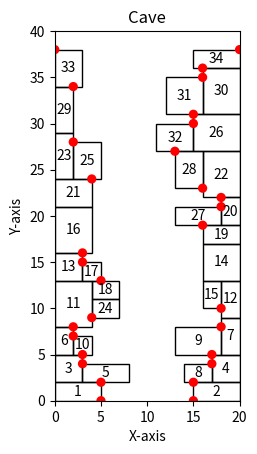

This figure's Python source:
import matplotlib.pyplot as plt
from matplotlib.patches import Rectangle
from matplotlib.patches import Circle

import random

CAVE_WIDTH = 20
CAVE_DEPTH = 40

CURRENT_MAX_WIDTH = 5
CURRENT_MAX_HEIGHT = 5

CURRENT_MIN_WIDTH = 2
CURRENT_MIN_HEIGHT = 2

# TODO : 좁은 틈 (CURRENT MIN HEIGHT)을 알면 potential point 만들 때 좁은 틈에 있는 2개 지우고, 좀 더 밖에 1개로 대체 가능

class Object:
    def __init__(self, name, width, height):
        self.name = name
        self.width = width
        self.height = height

        self.covered_obj = None

    def __str__(self):
        return f"Object {self.name} : ({self.width}, {self.height})"


def sum_accumulated_width(surface_obj):
    accumulated_width = 0
    current_obj = surface_obj
    if current_obj is not None:
        while current_obj.covered_obj is not None:
            accumulated_width += current_obj.width
            current_obj = current_obj.covered_obj

    return accumulated_width


def left_or_right_judge(target_obj):
    current = target_obj
    if current is not None:
        while current.covered_obj is not None:
            current = current.covered_obj

    return current.name


class StateRepresentor:
    def __init__(self, x_range, y_range):
        self.fig, self.ax = plt.subplots()
        self.ax.set_xlim(0, x_range)
        self.ax.set_ylim(0, y_range)

        self.ax.set_aspect('equal')
        self.ax.set_xlabel('X-axis')
        self.ax.set_ylabel('Y-axis')
        self.ax.set_title('Cave')

        self.object_counter = 0

    def draw_rectangle(self, name, x, y, width, height):
        rectangle = Rectangle((x, y), width, height, edgecolor='black', facecolor='none')
        self.ax.add_patch(rectangle)

        text_x = x + width / 2
        text_y = y + height / 2
        number = name
        self.ax.text(text_x, text_y, str(number), ha='center', va='center')

    def draw_potential_points(self, potential_points):
        for point in potential_points:
            x = point.x
            y = point.y
            circle = Circle((x, y), 0.5, facecolor='red')
            self.ax.add_patch(circle)


class Surface:
    def __init__(self, surface_object, lower_bound, upper_bound):
        self.surface_object = surface_object
        self.lower_bound = lower_bound
        self.upper_bound = upper_bound

        print(self.lower_bound, self.upper_bound)




class GlobalPlanner:
    def __init__(self):

        self.state_representor = StateRepresentor(CAVE_WIDTH, CAVE_DEPTH)

        self.left_wall = Object('LEFT_WALL', 0, CAVE_DEPTH)
        self.right_wall = Object('RIGHT_WALL', 0, CAVE_DEPTH)
        self.base_line = Object('BASE_LINE', CAVE_WIDTH, 0)

        # self.left_surface_list = [(self.left_wall, 0, CAVE_DEPTH)]
        # self.right_surface_list = [(self.right_wall, 0, CAVE_DEPTH)]
        self.left_surface_list = [Surface(self.left_wall, 0, CAVE_DEPTH)]
        self.right_surface_list = [Surface(self.right_wall, 0, CAVE_DEPTH)]

        self.potential_points = []

        self.generate_potential_points()

    # Update surface list when placing target_obj at the target_point
    def update_surface_list(self, target_obj, target_point):

        if left_or_right_judge(target_obj) == 'LEFT_WALL':
            surface_list = self.left_surface_list[:]
        else:
            surface_list = self.right_surface_list[:]

        if target_point.lower_or_higher == 'LOWER':
            # Add new surface
            surface_list.append(Surface(target_obj, target_point.y, target_point.y + target_obj.height))
            for surface in surface_list:
                # change the lower bound of surface covered by target object
                if surface.surface_object == target_point.covered_obj:
                    surface.lower_bound = target_point.y + target_obj.height
        elif target_point.lower_or_higher == 'HIGHER':
            # Add new surface
            surface_list.append(Surface(target_obj, target_point.y - target_obj.height, target_point.y))
            for surface in surface_list:
                # change the upper bound of surface covered by target object
                if surface.surface_object == target_point.covered_obj:
                    surface.upper_bound = target_point.y - target_obj.height


        surface_list.sort(key=lambda x_: x_.lower_bound)

        if left_or_right_judge(target_obj) == 'LEFT_WALL':
            self.left_surface_list = surface_list[:]
        else:
            self.right_surface_list = surface_list[:]

    def object_generator(self, name, max_width, max_height):
        return Object(name, random.randint(CURRENT_MIN_WIDTH, max_width),
                      random.randint(CURRENT_MIN_HEIGHT, max_height))

    # TODO
    # for i, fruit in enumerate(my_list): ???
    def generate_potential_points(self):

        left_potential_points = []
        right_potential_points = []

        # generate left potential points
        for idx in range(len(self.left_surface_list)):
            x = sum_accumulated_width(self.left_surface_list[idx].surface_object)
            lower_y = self.left_surface_list[idx].lower_bound
            higher_y = self.left_surface_list[idx].upper_bound

            left_potential_points.append(
                PotentialPoint(x, lower_y, self.left_surface_list[idx].surface_object, 'LOWER'))
            left_potential_points.append(
                PotentialPoint(x, higher_y, self.left_surface_list[idx].surface_object, 'HIGHER'))

        for point in left_potential_points:
            value_for_removing = point.y
            for compare in left_potential_points:
                if compare.y == value_for_removing:
                    if compare.x > point.x:
                        left_potential_points.remove(compare)
                    elif compare.x < point.x:
                        if point in left_potential_points:
                            left_potential_points.remove(point)

        left_potential_points.pop()

        # generate right potential points
        for idx in range(len(self.right_surface_list)):
            x = CAVE_WIDTH - sum_accumulated_width(self.right_surface_list[idx].surface_object)
            lower_y = self.right_surface_list[idx].lower_bound
            higher_y = self.right_surface_list[idx].upper_bound

            right_potential_points.append(
                PotentialPoint(x, lower_y, self.right_surface_list[idx].surface_object, 'LOWER'))
            right_potential_points.append(
                PotentialPoint(x, higher_y, self.right_surface_list[idx].surface_object, 'HIGHER'))

        for point in right_potential_points:
            value_for_removing = point.y
            for compare in right_potential_points:
                if compare.y == value_for_removing:
                    if compare.x < point.x:
                        right_potential_points.remove(compare)
                    elif compare.x > point.x:
                        if point in right_potential_points:
                            right_potential_points.remove(point)

        right_potential_points.pop()

        # merge left and right
        merged_potential_points = left_potential_points[:] + right_potential_points[:]

        # delete duplicate points
        for point in merged_potential_points:
            for compare in merged_potential_points:
                if (point.x == compare.x and point.y == compare.y) and (point != compare):
                    merged_potential_points.remove(point)
                    merged_potential_points.remove(compare)

        self.potential_points = merged_potential_points[:]

    def placing(self, target_obj, target_point):

        if left_or_right_judge(target_obj) == 'LEFT_WALL':
            if target_point.lower_or_higher == 'LOWER':
                self.state_representor.draw_rectangle(
                    target_obj.name, target_point.x, target_point.y, target_obj.width, target_obj.height)
            else:
                self.state_representor.draw_rectangle(
                    target_obj.name, target_point.x, target_point.y, target_obj.width, -target_obj.height)

        elif left_or_right_judge(target_obj) == 'RIGHT_WALL':
            if target_point.lower_or_higher == 'LOWER':
                self.state_representor.draw_rectangle(
                    target_obj.name, target_point.x, target_point.y, -target_obj.width, target_obj.height)
            else:
                self.state_representor.draw_rectangle(
                    target_obj.name, target_point.x, target_point.y, -target_obj.width, -target_obj.height)

    def selecting_point(self, target_obj):

        distance_left_list = []  # (PotentialPoint, width_left, height_left)

        for point in self.potential_points:
            width_left, height_left = point.distance_left_calculator(
                target_obj, self.left_surface_list, self.right_surface_list)
            distance_left_list.append((point, width_left, height_left))

        copied_distance_list = distance_left_list[:]
        distance_left_list.clear()
        for distance_left in copied_distance_list:
            if distance_left[1] > 0 and distance_left[2] > 0 and distance_left[1] - CURRENT_MAX_WIDTH > 0:
                distance_left_list.append(distance_left)

        if distance_left_list:
            current_nearest = distance_left_list[0][0]
            for compare in distance_left_list:
                if compare[0].y < current_nearest.y:
                    current_nearest = compare[0]

            target_obj.covered_obj = current_nearest.covered_obj
        else:
            current_nearest = None
            print("There is no point which can be packed")

        return current_nearest

    def packing_algorithm(self, target_obj):

        target_point = self.selecting_point(target_obj)

        if target_point is None:
            return 'Fail'

        # Placing the object(drawing)
        self.placing(target_obj, target_point)
        # Update the surface list if we place the target_obj at the target_point
        self.update_surface_list(target_obj, target_point)
        # Generate potential point using updated surface list
        self.generate_potential_points()

        return 'Success'


class PotentialPoint:
    def __init__(self, x, y, covered_obj, lower_or_higher):
        self.x = x
        self.y = y
        self.covered_obj = covered_obj
        self.lower_or_higher = lower_or_higher

        self.width_left = 0
        self.height_left = 0

        self.counter_obj = []

    # calculate left_distance after we place target at that specific point
    def distance_left_calculator(self, target_obj, left_surface_list, right_surface_list):

        free_width = 0
        free_height = 0

        y_level = self.y

        if left_or_right_judge(self.covered_obj) == 'LEFT_WALL':
            # calculate free_width for self(potential point)

            # find counter
            for idx in range(len(right_surface_list)):
                if (y_level > right_surface_list[idx].lower_bound) and (y_level < right_surface_list[idx].upper_bound):
                    self.counter_obj.append(right_surface_list[idx].surface_object)
                elif y_level == right_surface_list[idx].lower_bound:
                    self.counter_obj.append(right_surface_list[idx].surface_object)
                    self.counter_obj.append(right_surface_list[idx - 1].surface_object)
                elif y_level == right_surface_list[idx].upper_bound:
                    self.counter_obj.append(right_surface_list[idx].surface_object)
                    self.counter_obj.append(right_surface_list[idx + 1].surface_object)

                elif self.lower_or_higher == 'LOWER':
                    if (y_level + CURRENT_MAX_HEIGHT >= right_surface_list[idx].lower_bound) \
                            and (right_surface_list[idx].lower_bound >= y_level):
                        self.counter_obj.append(right_surface_list[idx].surface_object)
                elif self.lower_or_higher == 'HIGHER':
                    if (y_level - CURRENT_MAX_HEIGHT <= right_surface_list[idx].upper_bound) \
                            and (right_surface_list[idx].upper_bound <= y_level):
                        self.counter_obj.append(right_surface_list[idx].surface_object)

            current_max_width = sum_accumulated_width(self.counter_obj[0])
            for comparison in self.counter_obj:
                comparison_value = sum_accumulated_width(comparison)
                if comparison_value > current_max_width:
                    current_max_width = comparison_value

            free_width = CAVE_WIDTH - self.x - current_max_width

            # calculate free_height for self(potential point)
            for surface in left_surface_list:
                if self.covered_obj == surface.surface_object:
                    free_height = surface.upper_bound - surface.lower_bound

        elif left_or_right_judge(self.covered_obj) == 'RIGHT_WALL':

            for idx in range(len(left_surface_list)):
                if (y_level > left_surface_list[idx].lower_bound) and (y_level < left_surface_list[idx].upper_bound):
                    self.counter_obj.append(left_surface_list[idx].surface_object)
                elif y_level == left_surface_list[idx].lower_bound:
                    self.counter_obj.append(left_surface_list[idx].surface_object)
                    self.counter_obj.append(left_surface_list[idx - 1].surface_object)
                elif y_level == left_surface_list[idx].upper_bound:
                    self.counter_obj.append(left_surface_list[idx].surface_object)
                    self.counter_obj.append(left_surface_list[idx + 1].surface_object)

                elif self.lower_or_higher == 'LOWER':
                    if (y_level + CURRENT_MAX_HEIGHT >= left_surface_list[idx].lower_bound) \
                            and (left_surface_list[idx].lower_bound >= y_level):
                        self.counter_obj.append(left_surface_list[idx].surface_object)
                elif self.lower_or_higher == 'HIGHER':
                    if (y_level - CURRENT_MAX_HEIGHT <= left_surface_list[idx].upper_bound) \
                            and (left_surface_list[idx].upper_bound <= y_level):
                        self.counter_obj.append(left_surface_list[idx].surface_object)

            current_max_width = sum_accumulated_width(self.counter_obj[0])
            for comparison in self.counter_obj:
                comparison_value = sum_accumulated_width(comparison)
                if comparison_value > current_max_width:
                    current_max_width = comparison_value

            free_width = self.x - current_max_width

            for surface in right_surface_list:
                if self.covered_obj == surface.surface_object:
                    free_height = surface.upper_bound - surface.lower_bound

        self.width_left = free_width - target_obj.width
        self.height_left = free_height - target_obj.height

        return self.width_left, self.height_left

    def __str__(self):
        return f"Point ({self.x}, {self.y})"


def main():
    plt.ion()
    global_planner = GlobalPlanner()
    stop_animation = False

    def on_key(event):
        global stop_animation
        if event.key == 'q':
            stop_animation = True

    plt.connect('key_press_event', on_key)

    idx = 1

    while not stop_animation:
        obj = global_planner.object_generator(idx, CURRENT_MAX_WIDTH, CURRENT_MAX_HEIGHT)
        result = global_planner.packing_algorithm(obj)

        if result == 'Fail':
            global_planner.state_representor.draw_potential_points(global_planner.potential_points)
            print('Successfully packed ', idx-1, ' objects')
            print('Cannot packing', obj)
            print('Cave searching will be operated')
            break

        idx += 1

        plt.draw()
        plt.pause(0.4)

    plt.ioff()
    plt.show()

    # global_planner = GlobalPlanner()
    # ob1 = Object(1, 5, 5)
    # ob2 = Object(2, 2, 4)
    # ob3 = Object(3, 3, 10)
    # global_planner.packing_algorithm(ob1)
    # global_planner.packing_algorithm(ob2)
    # global_planner.packing_algorithm(ob3)
    #
    # global_planner.state_representor.draw_potential_points(global_planner.potential_points)
    #
    # plt.show()

if __name__ == "__main__":
    main()
